Run: headless pygame with SDL's dummy video driver; simulated clock (each Clock.tick advances the game by its frame time, no real sleeping); random seed 0; keys injected as events and as key.get_pressed() state; mouse plan: one left click at the window centre at the start of phase 2, then a move to the lower-right quarter at the start of phase 3.
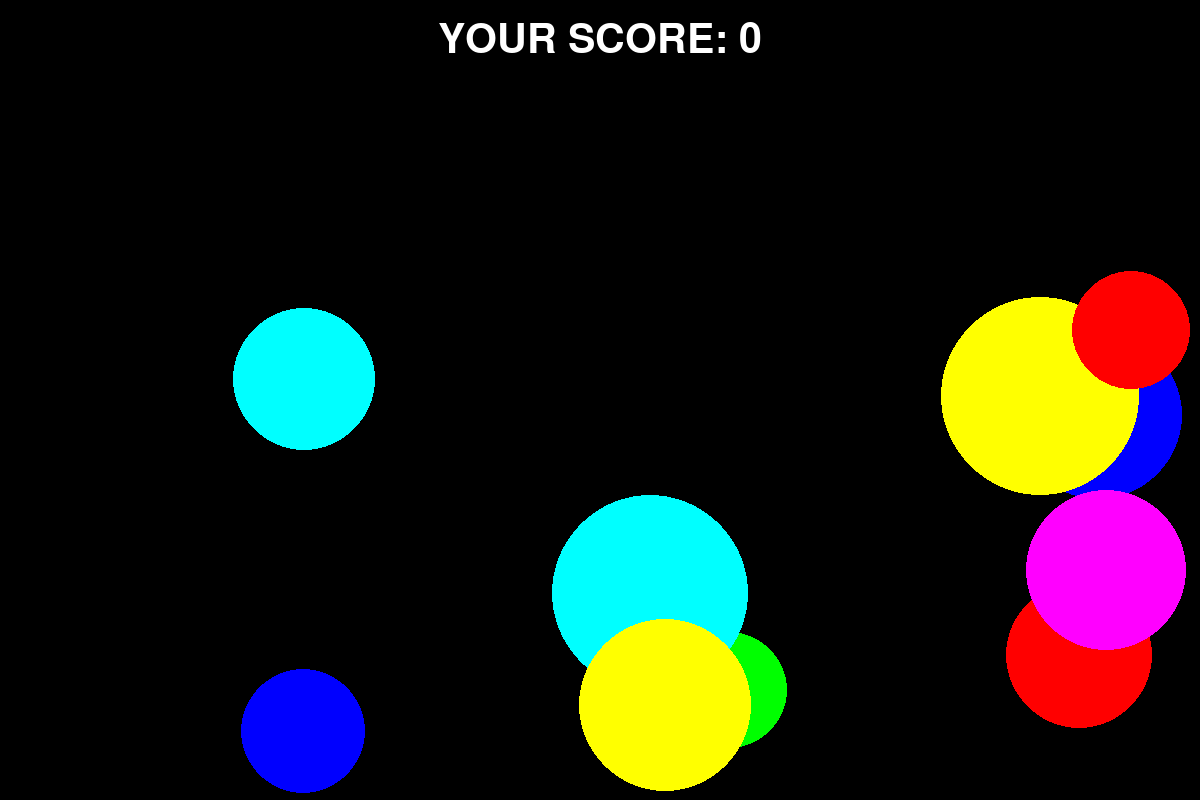
Frame 1 of 4 · flips 1–60 · no input
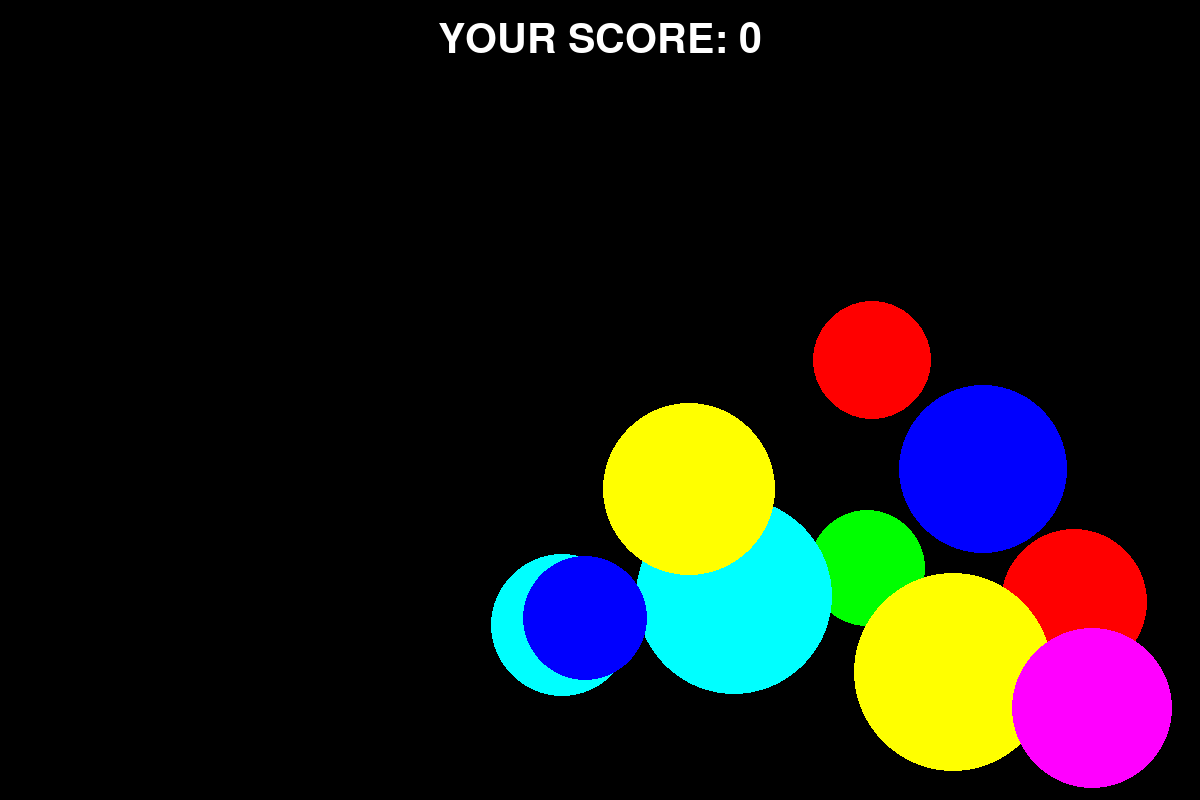
Frame 2 of 4 · flips 61–180 · clicked the window centre · tapped SPACE, RETURN · held RIGHT (→), D
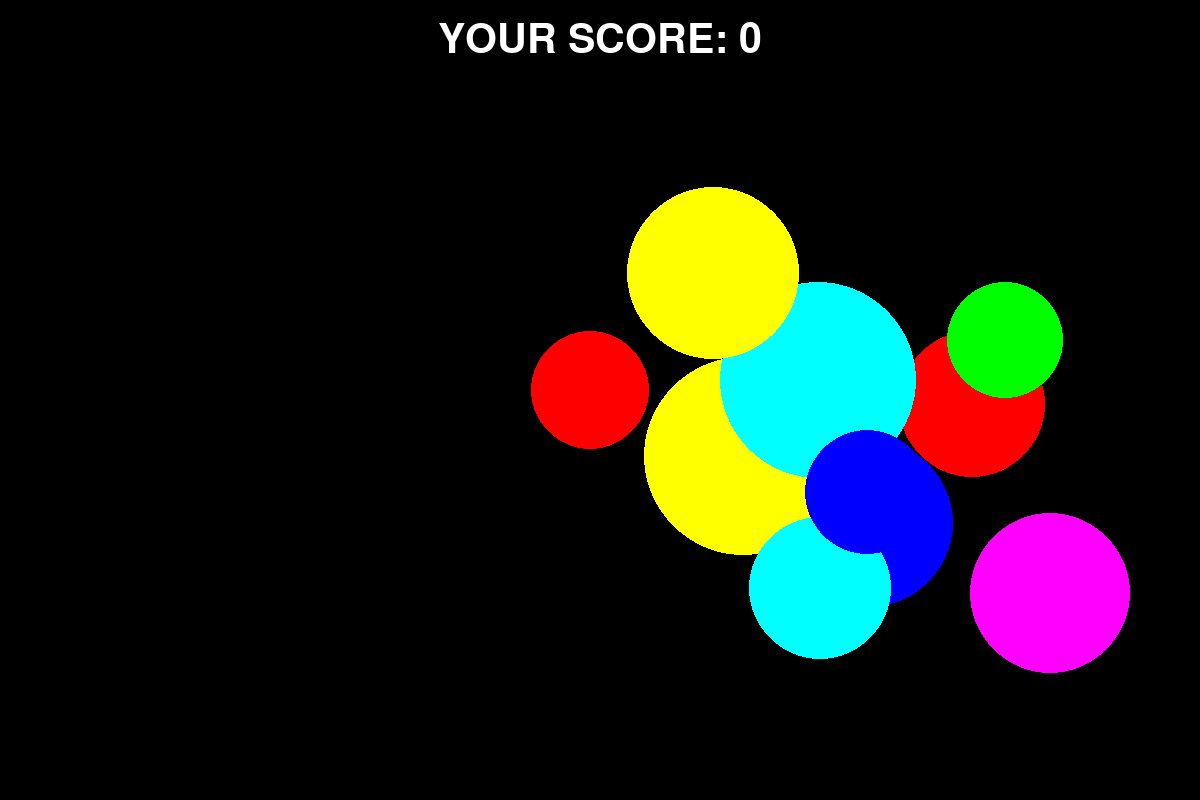
Frame 3 of 4 · flips 181–300 · moved the mouse to the lower-right quarter · held DOWN (↓), S
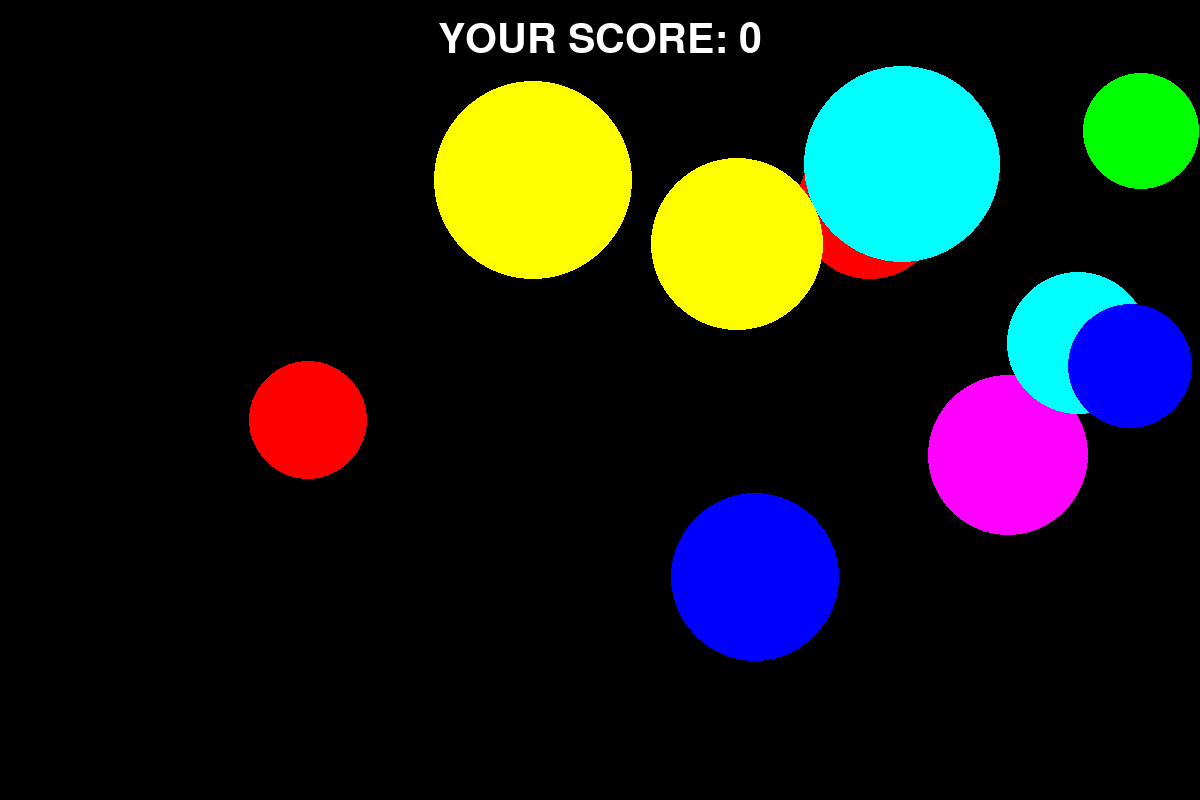
Frame 4 of 4 · flips 301–420 · held LEFT (←), A, UP (↑), W

The pygame program that drew these frames:

import pygame
import pygame.draw as dr
from random import randint

pygame.init()

FPS = 100

RED = (255, 0, 0)
BLUE = (0, 0, 255)
YELLOW = (255, 255, 0)
GREEN = (0, 255, 0)
MAGENTA = (255, 0, 255)
CYAN = (0, 255, 255)
BLACK = (0, 0, 0)
COLORS = [RED, BLUE, YELLOW, GREEN, MAGENTA, CYAN]

# game settings
number_of_balls = 10
speed_level = 1
score = 0
screen_size = (1200, 800)
score_window_size = int(screen_size[0]), int(screen_size[1] / 12)

# list of all balls, includes all ball parameters: x and y coordinate, radius, color, OX and OY speed
balls_list = []
for i in range(number_of_balls + 1):
    balls_list.append([0] * 6)


def new_ball():
    """
    Generate new ball with random color, position and speed instead of ball in position new_position.
    Then add new ball to balls list.

    :return: new parameters of ball to write them to balls_list
    """
    x = randint(100 + score_window_size[1], screen_size[0] - 100)
    y = randint(100 + score_window_size[1], screen_size[1] - 100)
    radius = randint(20, 100)
    color = COLORS[randint(0, len(COLORS) - 1)]
    speed_x = randint(1, 50) / (21 - speed_level)
    speed_y = randint(1, 50) / (21 - speed_level)
    return [x, y, radius, color, speed_x, speed_y]


def draw_all_balls():
    """
    Draw all balls in balls_list
    """
    for number in range(number_of_balls + 1):
        balls_list[number] = draw_ball(*balls_list[number])


def draw_ball(x, y, radius, color, speed_x, speed_y):
    """
    Draw ball with given parameters and move it to the next position after small time

    :param x: coordinate x
    :param y: coordinate y
    :param radius: radius of ball
    :param color: color of ball
    :param speed_x: OX speed of ball
    :param speed_y: OY speed of ball
    :return: new position
    """
    dr.circle(screen, color, (x + speed_x, y + speed_y), radius)
    x = x + speed_x
    y = y + speed_y
    if x - radius < 0 or x + radius > screen_size[0]:
        speed_x = -speed_x
    elif y - radius < score_window_size[1] or y + radius > screen_size[1]:
        speed_y = -speed_y
    return [x, y, radius, color, speed_x, speed_y]


def score_window():
    """
    Draw score window
    """
    dr.rect(screen, (0, 0, 0), (0, 0, score_window_size[0], score_window_size[1]))
    font = pygame.font.Font(None, 60)
    if 3 <= score < 20:
        text = font.render("GOOD! YOUR SCORE: " + str(score), True, (255, 255, 255))
    elif 20 <= score < 50:
        text = font.render("GREAT! YOUR SCORE: " + str(score), True, (255, 255, 255))
    elif 50 <= score:
        text = font.render("BRILLIANT! YOUR SCORE: " + str(score), True, (255, 255, 255))
    else:
        text = font.render("YOUR SCORE: " + str(score), True, (255, 255, 255))
    place = text.get_rect(center=(screen_size[0] / 2, screen_size[1] / 20))
    screen.blit(text, place)


def window_update():
    """
    Redraw picture after small time to simulate moving
    """
    screen.fill(BLACK)
    draw_all_balls()
    score_window()


def make_brand_new_balls():
    """
    Build list of new balls
    """
    for number in range(number_of_balls):
        balls_list[number] = new_ball()


def count_score(radius, speed_x, speed_y):
    """
    Count ball score as you want

    :param radius: ball radius
    :param speed_x: ball speed on the OX
    :param speed_y: ball speed on the OY
    """
    return max(int(1000 * speed_x * speed_x * speed_y * speed_y / (radius * radius)), 1)


def catch_checking(click_place_x, click_place_y):
    add_score = 0
    for ball_number in range(number_of_balls):
        ball_x, ball_y, ball_radius, ball_color, ball_speed_x, ball_speed_y = balls_list[ball_number]
        if (click_place_x - ball_x) * (click_place_x - ball_x) + (click_place_y - ball_y) * (
                click_place_y - ball_y) < ball_radius * ball_radius:
            add_score = count_score(ball_radius, ball_speed_x, ball_speed_y)
            balls_list[ball_number] = new_ball()
    return add_score


screen = pygame.display.set_mode(screen_size)
pygame.display.update()
clock = pygame.time.Clock()
finished = False
window_update()

make_brand_new_balls()

while not finished:
    clock.tick(FPS)
    for event in pygame.event.get():
        if event.type == pygame.QUIT:
            finished = True
        elif event.type == pygame.MOUSEBUTTONDOWN:
            score = score + catch_checking(*event.pos)
    pygame.display.update()
    window_update()

pygame.quit()
